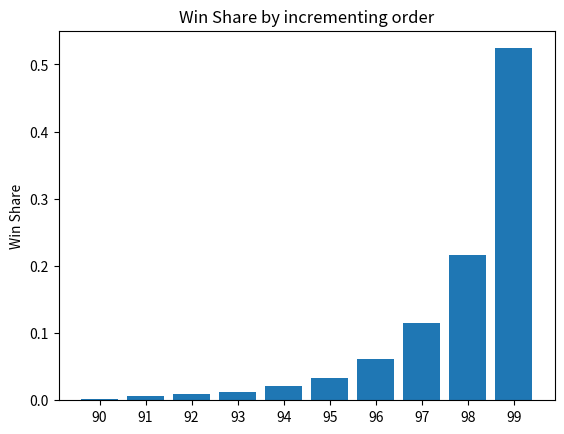

Write the Python code that produced this figure.
import random as r
import matplotlib.pyplot as plt


class SpellingBeeContenstant():
    _knowledge = 0
    _name = "You Fucked Up"

    def __init__(self, percentage_knowledge):
        self._knowledge = percentage_knowledge

    def get_knowledge(self):
        return self._knowledge

    def __str__(self):
        return str(self._knowledge)


def setup_spelling_bee():
    players = []
    for i in range(90,100):
        players.append(SpellingBeeContenstant(i))
    return players


def test_player(player : SpellingBeeContenstant):
    return player.get_knowledge() >= r.randint(1,100)


def run_spelling_bee():
    players = setup_spelling_bee()

    while True:
        for player in players:
            if not test_player(player):
                players.remove(player)
            if len(players) == 1:
                return players[0]


def simulate_several_bees(amount):
    wincount = [0 for i in range(10)]
    for i in range(amount):
        wincount[run_spelling_bee().get_knowledge() - 90] += 1
    return [x / amount for x in wincount]


def graph_wins(win_count_list : list):
    labels = [str(i) for i in range(90, 100)]
    winpct = win_count_list

    plt.bar(labels, winpct)
    plt.ylabel('Win Share')
    plt.title('Win Share by incrementing order')
    plt.show()

graph_wins(simulate_several_bees(10000))